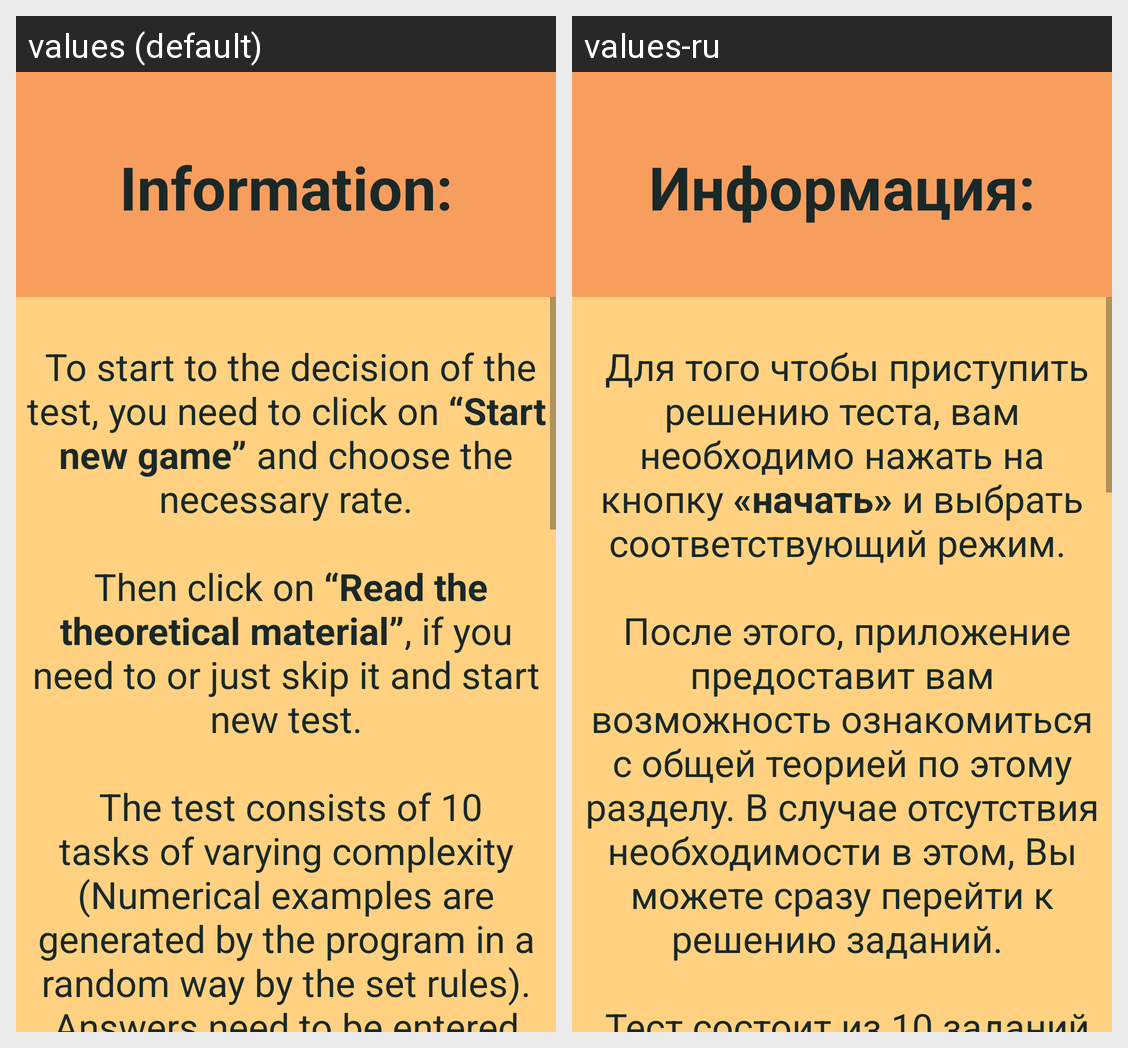

Translations of the strings shown on this Android screen, per locale in the grid:
Android screen res/layout/activity_main_theory2.xml rendered under 2 locales, left to right: values (default), values-ru. Device: Nexus 5 (rendered at 1080×1920; each locale shown at half size, 540×960, under a caption strip naming it); theme AppTheme.
Strings drawn on this screen, with the default value and each locale's value (text and hints the layout hard-codes, and strings that could not be matched under every locale, appear in the picture but are not listed):

theory_app
  values: Information:
  values-ru: Информация:

instruction
  values: 
       To start to the decision of the test, you need to click on “Start new game” and choose the necessary rate.
       
       Then click on “Read the theoretical material”, if you need to or just skip it and start new test.
       
       The test consists of 10 tasks of varying complexity (Numerical examples are generated by the program in a random way by the set rules). Answers need to be entered into the entry field …[clipped]
  values-ru: 
       Для того чтобы приступить решению теста, вам необходимо нажать на кнопку «начать» и выбрать соответствующий режим. 
       
       После этого, приложение предоставит вам возможность ознакомиться с общей теорией по этому разделу. В случае отсутствия необходимости в этом, Вы можете сразу перейти к решению заданий. 
       
       Тест состоит из 10 заданий различной сложности (Числовые примеры генерятся программой …[clipped]
